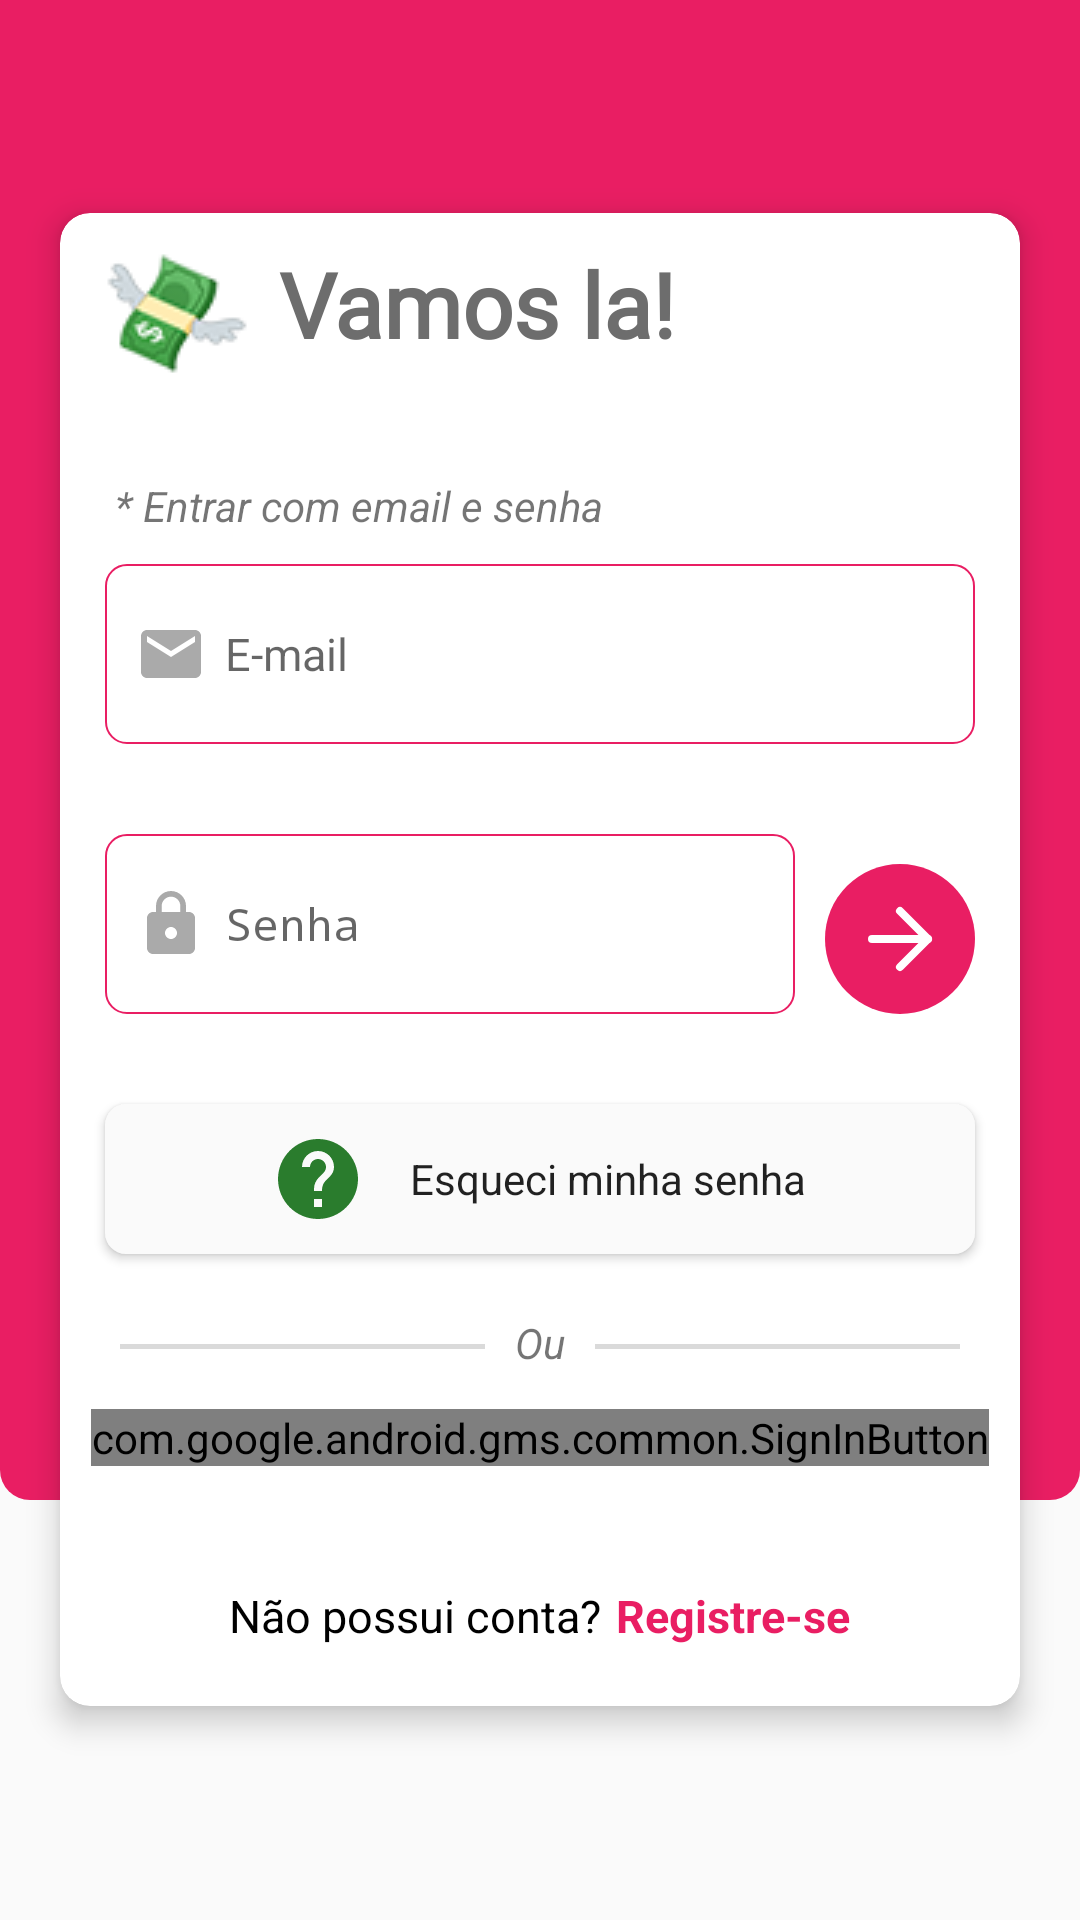

Reconstruct the res/layout file that produces this screen, plus the resources it refers to.
<!-- AndroidManifest.xml: application theme AppTheme -->
<!-- res/layout/fragment_login.xml -->
<?xml version="1.0" encoding="utf-8"?>
<ScrollView
    xmlns:android="http://schemas.android.com/apk/res/android"
    xmlns:app="http://schemas.android.com/apk/res-auto"
    xmlns:tools="http://schemas.android.com/tools"
    android:layout_width="match_parent"
    android:layout_height="match_parent"
    android:fillViewport="true">

    <RelativeLayout
        android:layout_width="match_parent"
        android:layout_height="match_parent"
        android:id="@+id/relativeDaddy_login"
        android:fillViewport="true">

        <RelativeLayout
            android:layout_width="match_parent"
            android:layout_height="500dp"
            android:background="@drawable/bg_relative_nologin" />

        <androidx.cardview.widget.CardView
            android:id="@+id/cardLogin_login"
            android:layout_width="wrap_content"
            android:layout_height="wrap_content"
            android:layout_centerInParent="true"
            android:layout_marginStart="20dp"
            android:layout_marginTop="20dp"
            android:layout_marginEnd="20dp"
            android:layout_marginBottom="10dp"
            app:cardCornerRadius="10dp"
            app:cardElevation="6dp">


                <RelativeLayout
                    android:id="@+id/relativeFields_login"
                    android:layout_width="match_parent"
                    android:layout_height="wrap_content">

                    <TextView
                        android:id="@+id/lblTitleLogin_login"
                        android:layout_width="match_parent"
                        android:layout_height="wrap_content"
                        android:layout_marginStart="15dp"
                        android:layout_marginEnd="15dp"
                        android:textColor="#6D6D6D"
                        android:layout_marginBottom="10dp"
                        android:drawableStart="@drawable/cash"
                        android:drawablePadding="10dp"
                        android:fontFamily="@font/baloo_da"
                        android:text="@string/lblLetsGo_login"
                        android:layout_marginTop="10dp"
                        android:textSize="30sp"
                        android:textStyle="bold" />



                    <TextView
                        android:id="@+id/lblLoginEmail_login"
                        android:layout_width="wrap_content"
                        android:layout_height="wrap_content"
                        android:layout_marginStart="15dp"
                        android:layout_marginTop="20dp"
                        android:layout_below="@+id/lblTitleLogin_login"
                        android:text=" * Entrar com email e senha"
                        android:textStyle="italic" />


                    <EditText
                        android:id="@+id/edtEmail_login"
                        android:layout_width="match_parent"
                        android:layout_height="60dp"
                        android:layout_below="@+id/lblLoginEmail_login"
                        android:layout_marginStart="15dp"
                        android:layout_marginTop="10dp"
                        android:layout_marginEnd="15dp"
                        android:layout_marginBottom="20dp"
                        android:background="@drawable/bg_edt_global"
                        android:drawableStart="@drawable/ic_email_red"
                        android:drawablePadding="6dp"
                        android:gravity="center|start"
                        android:hint="@string/lblHintEditEmail_login"
                        android:paddingStart="10dp"
                        android:paddingEnd="10dp"
                        android:singleLine="true"
                        android:textColor="#656363"
                        android:textSize="15sp" />

                    <EditText
                        android:id="@+id/edtPassword_login"
                        android:layout_width="match_parent"
                        android:layout_height="60dp"
                        android:layout_below="@id/edtEmail_login"
                        android:layout_marginStart="15dp"
                        android:layout_marginTop="10dp"
                        android:layout_marginEnd="10dp"
                        android:layout_toStartOf="@id/btnIr_login"
                        android:background="@drawable/bg_edt_global"
                        android:drawableStart="@drawable/ic_lock_red"
                        android:drawablePadding="6dp"
                        android:gravity="center|start"
                        android:hint="@string/lblHintEditPassword_login"
                        android:inputType="numberPassword"
                        android:maxLength="6"
                        android:paddingStart="10dp"
                        android:paddingEnd="10dp"
                        android:singleLine="true"
                        android:textColor="#656363"
                        android:textSize="15sp" />


                    <Button
                        android:id="@+id/btnForget_login"
                        style="@style/Widget.AppCompat.ActionButton"
                        android:layout_width="match_parent"
                        android:layout_height="50dp"
                        android:layout_below="@id/edtPassword_login"
                        android:layout_marginStart="15dp"
                        android:layout_marginTop="30dp"
                        android:layout_marginEnd="15dp"
                        android:layout_marginBottom="10dp"
                        android:background="@drawable/bg_button_box"
                        android:drawableStart="@drawable/ic_baseline_help"
                        android:gravity="center"
                        android:drawablePadding="-30dp"
                        android:paddingStart="55dp"
                        android:text="@string/lblButtonForgotPassword_login" />


                    <View
                        android:id="@+id/viewSeparatorGoogle_login"
                        android:layout_width="wrap_content"
                        android:layout_height="1.5dp"
                        android:layout_below="@id/btnForget_login"
                        android:layout_marginStart="20dp"
                        android:layout_marginTop="20dp"
                        android:layout_marginEnd="20dp"
                        android:background="#DADADA"
                        android:textSize="16sp" />

                    <TextView
                        android:id="@+id/lblOrGoogle_login"
                        android:layout_width="wrap_content"
                        android:layout_height="wrap_content"
                        android:layout_below="@id/btnForget_login"
                        android:layout_centerHorizontal="true"
                        android:layout_marginStart="20dp"
                        android:layout_marginTop="10dp"
                        android:layout_marginEnd="20dp"
                        android:background="#fff"
                        android:paddingStart="10dp"
                        android:paddingEnd="10dp"
                        android:text="Ou"
                        android:textStyle="italic" />

                    <com.google.android.gms.common.SignInButton
                        android:id="@+id/btnGoogle_login"
                        android:layout_width="wrap_content"
                        android:layout_height="wrap_content"
                        android:layout_below="@id/viewSeparatorGoogle_login"
                        android:layout_centerHorizontal="true"
                        android:layout_marginTop="20dp"
                        android:layout_marginBottom="10dp" />


                    <RelativeLayout
                        android:layout_width="match_parent"
                        android:layout_height="30dp"
                        android:layout_below="@id/btnGoogle_login"
                        android:layout_marginTop="20dp"
                        android:layout_marginBottom="20dp"
                        android:gravity="center|bottom">

                        <TextView
                            android:id="@+id/lblRegister_login"
                            android:layout_width="wrap_content"
                            android:layout_height="wrap_content"
                            android:layout_alignParentBottom="true"
                            android:text="@string/lblNotHaveAccount_login"
                            android:textColor="@android:color/black"
                            android:textSize="15sp" />

                        <TextView
                            android:id="@+id/txtRegister_login"
                            android:layout_width="wrap_content"
                            android:layout_height="wrap_content"
                            android:layout_alignParentBottom="true"
                            android:layout_marginStart="5dp"
                            android:layout_toEndOf="@id/lblRegister_login"
                            android:onClick="actLoginRegister"
                            android:text="@string/lblRegister_login"
                            android:textColor="@color/colorPrimary2"
                            android:textSize="15sp"
                            android:textStyle="bold" />


                    </RelativeLayout>

                    <ImageButton
                        android:id="@+id/btnIr_login"
                        android:layout_width="50dp"
                        android:layout_height="50dp"
                        android:layout_alignEnd="@id/edtEmail_login"
                        android:layout_alignBottom="@id/edtPassword_login"
                        android:background="@drawable/bg_button_login_register"
                        android:src="@drawable/ic_arrow_right"
                        tools:ignore="ContentDescription" />

                </RelativeLayout>



        </androidx.cardview.widget.CardView>


    </RelativeLayout>

</ScrollView>
<!-- resources referenced by this layout -->
<resources>
  <color name="colorPrimary2">#E91E63</color>
  <!-- drawable bg_button_box (drawable) -->
  <?xml version="1.0" encoding="utf-8"?>
      <ripple
          xmlns:android="http://schemas.android.com/apk/res/android"
          android:color="?android:colorControlHighlight">
  
          <item android:id="@+id/mask">
              <shape android:name="shape_unselected">
                  <solid android:color="#FAFAFA"/>
                  <corners android:radius="7dp"/>
              </shape>
  
          </item>
      </ripple>
  <!-- drawable bg_button_login_register (drawable) -->
  <?xml version="1.0" encoding="utf-8"?>
  <ripple
      xmlns:android="http://schemas.android.com/apk/res/android"
      android:color="?android:colorControlHighlight">
  
      <item android:id="@+id/mask">
          <shape android:name="shape_unselected">
              <solid android:color="@color/colorPrimary2"/>
              <corners android:radius="100dp"/>
          </shape>
  
      </item>
  </ripple>
  <!-- drawable bg_edt_global (drawable) -->
  <shape xmlns:android="http://schemas.android.com/apk/res/android" >
  
      <solid android:color="#FFFFFF" />
  
      <stroke
          android:width="0.5dp"
          android:color="@color/colorPrimary2" />
      <corners
          android:radius="7dp"/>
  </shape>
  <!-- drawable bg_relative_nologin (drawable) -->
  <shape xmlns:android="http://schemas.android.com/apk/res/android">
  
      <solid android:color="@color/colorPrimary2" />
  
  
      <corners
          android:bottomLeftRadius="10dp"
          android:bottomRightRadius="10dp" />
  
  </shape>
  <!-- drawable ic_email_red (drawable) -->
  <vector android:height="24dp" android:tint="@android:color/darker_gray"
      android:viewportHeight="24.0" android:viewportWidth="24.0"
      android:width="24dp" xmlns:android="http://schemas.android.com/apk/res/android">
      <path android:fillColor="@android:color/darker_gray" android:pathData="M20,4L4,4c-1.1,0 -1.99,0.9 -1.99,2L2,18c0,1.1 0.9,2 2,2h16c1.1,0 2,-0.9 2,-2L22,6c0,-1.1 -0.9,-2 -2,-2zM20,8l-8,5 -8,-5L4,6l8,5 8,-5v2z"/>
  </vector>
  <!-- drawable ic_lock_red (drawable) -->
  <vector android:height="24dp" android:tint="@android:color/darker_gray"
      android:viewportHeight="24.0" android:viewportWidth="24.0"
      android:width="24dp" xmlns:android="http://schemas.android.com/apk/res/android">
      <path android:fillColor="@android:color/darker_gray" android:pathData="M18,8h-1L17,6c0,-2.76 -2.24,-5 -5,-5S7,3.24 7,6v2L6,8c-1.1,0 -2,0.9 -2,2v10c0,1.1 0.9,2 2,2h12c1.1,0 2,-0.9 2,-2L20,10c0,-1.1 -0.9,-2 -2,-2zM12,17c-1.1,0 -2,-0.9 -2,-2s0.9,-2 2,-2 2,0.9 2,2 -0.9,2 -2,2zM15.1,8L8.9,8L8.9,6c0,-1.71 1.39,-3.1 3.1,-3.1 1.71,0 3.1,1.39 3.1,3.1v2z"/>
  </vector>
  <string name="lblButtonForgotPassword_login">Esqueci minha senha</string>
  <string name="lblHintEditEmail_login">E-mail</string>
  <string name="lblHintEditPassword_login">Senha</string>
  <string name="lblLetsGo_login">Vamos la!</string>
  <string name="lblNotHaveAccount_login">Não possui conta?</string>
  <string name="lblRegister_login">Registre-se</string>
  <style name="AppTheme" parent="Theme.AppCompat.Light.NoActionBar">
          
          <item name="colorPrimary">@color/colorPrimary</item>
          <item name="colorPrimaryDark">@color/colorPrimary</item>
          <item name="colorAccent">@color/colorAccent</item>
          <item name="android:windowLightStatusBar">true</item>
      </style>
  <color name="colorPrimary">#fff</color>
  <color name="colorAccent">#E91E63</color>
</resources>
